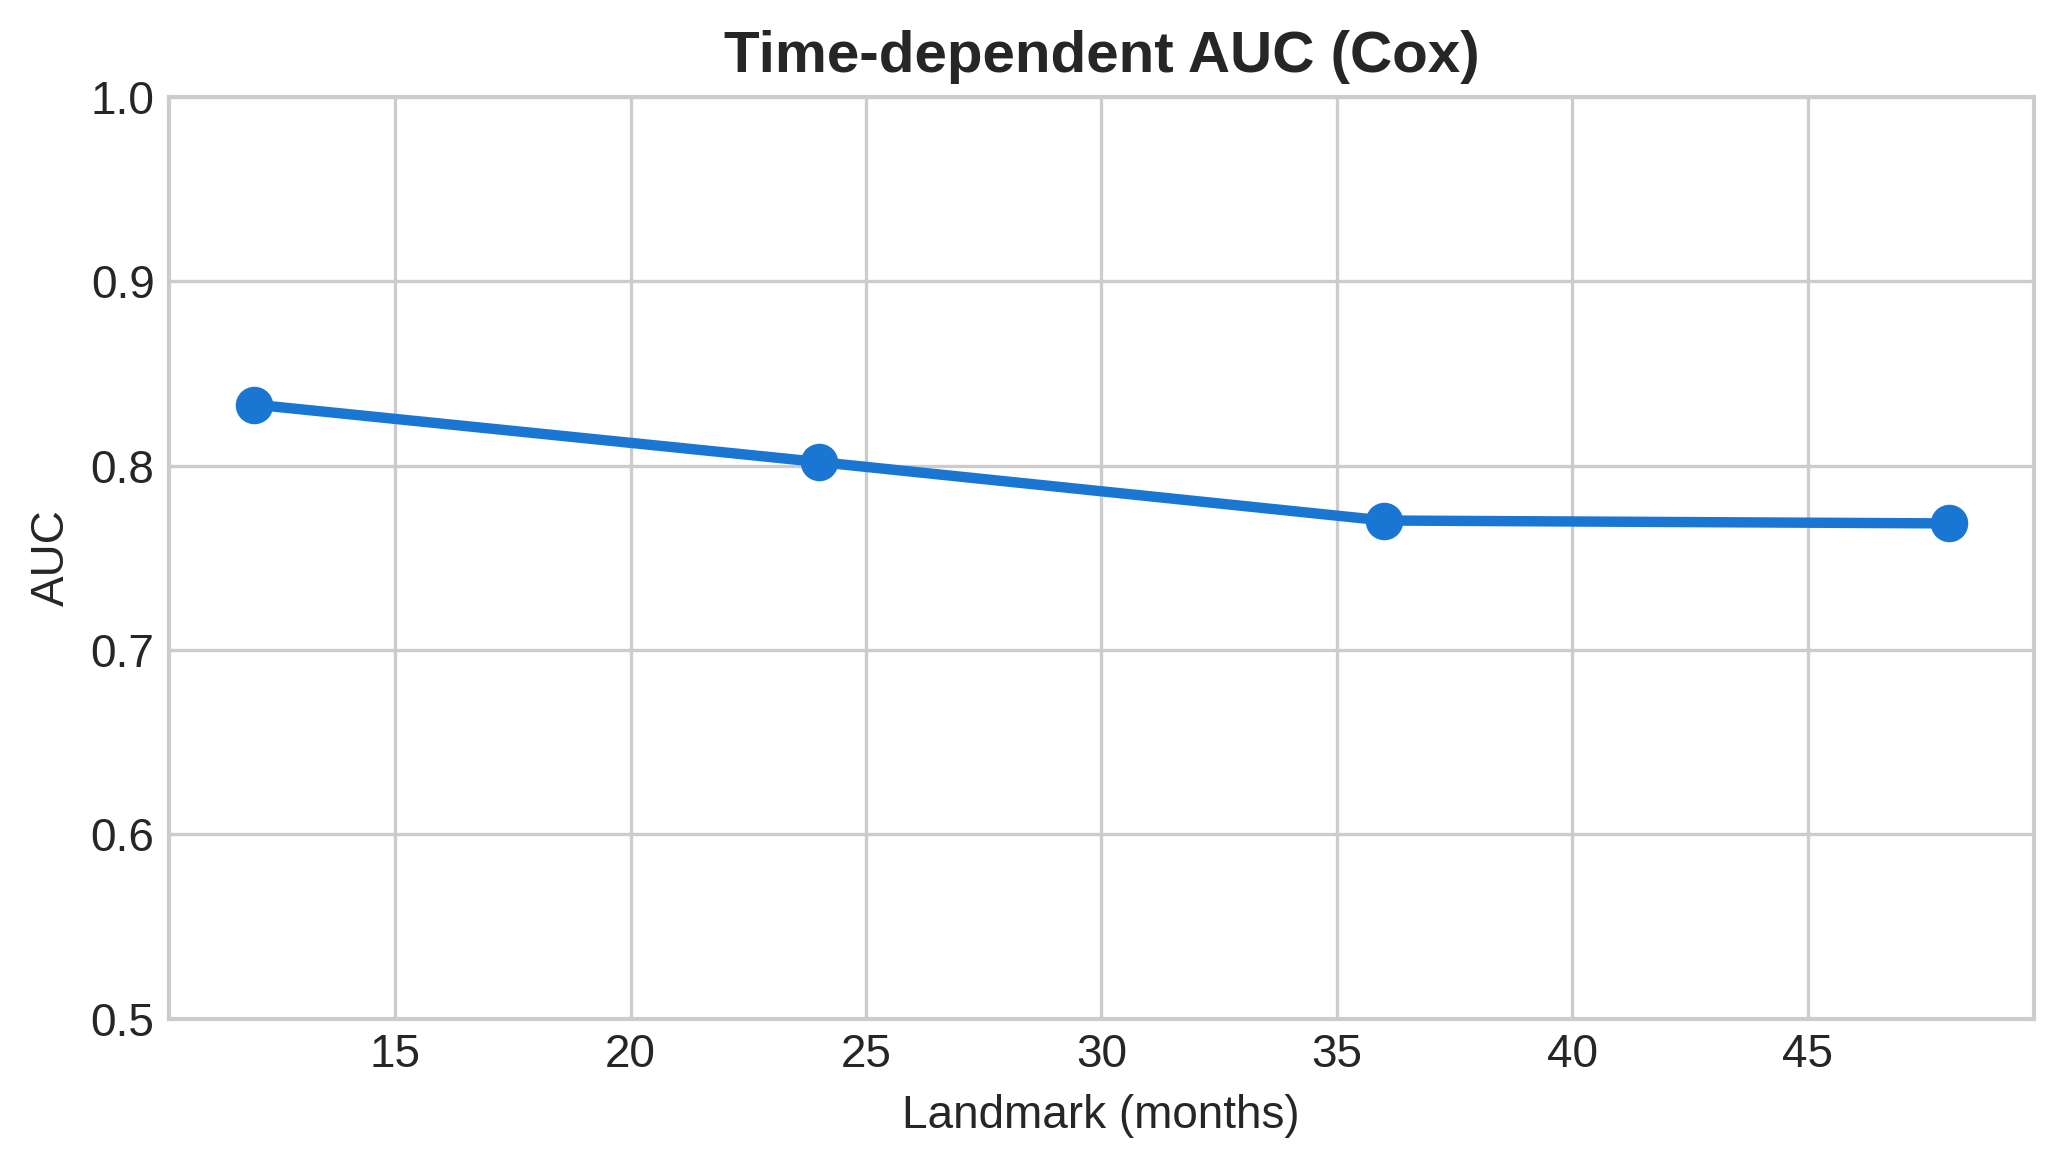

The table this chart was drawn from, first rows:
month, AUC, n, events
12, 0.8332, 9711, 446
24, 0.802, 9292, 225
36, 0.7703, 9083, 164
48, 0.7687, 8928, 230
